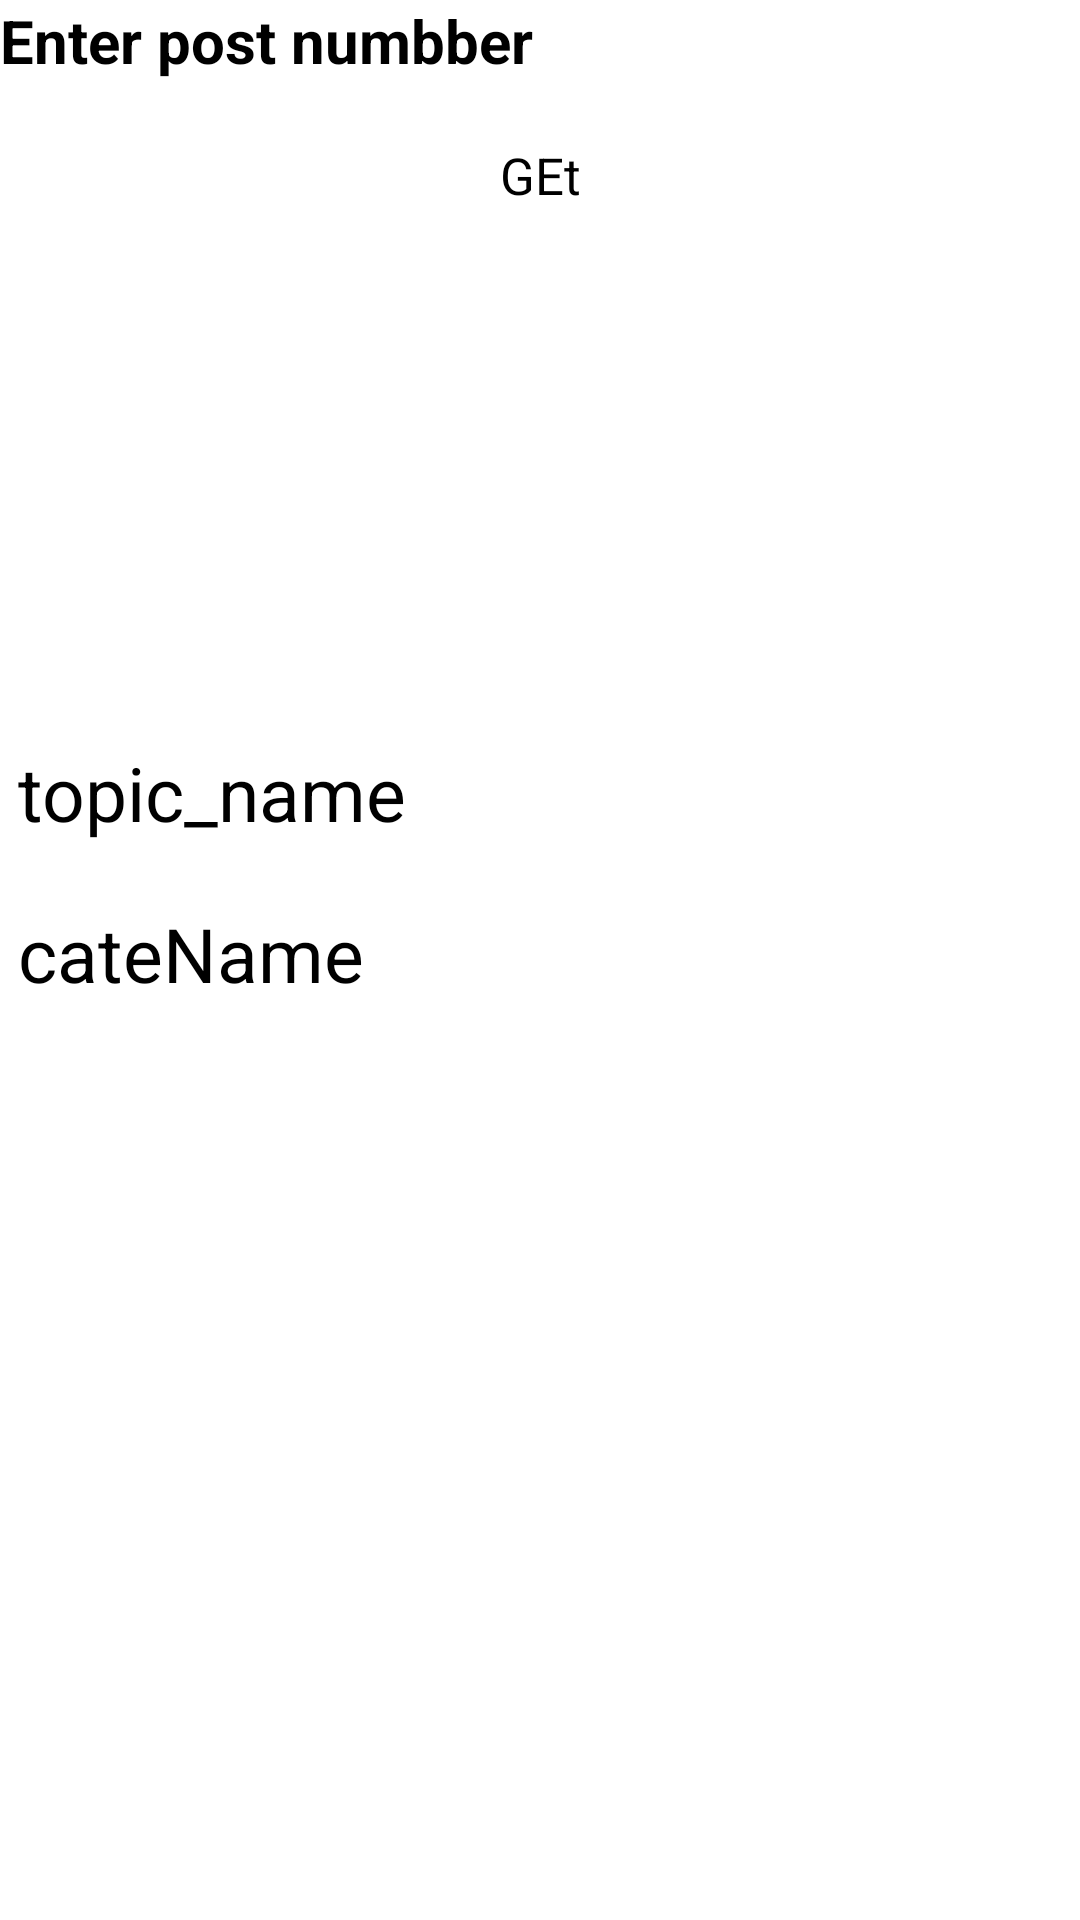

Produce the Android XML layout that renders to this screen, including the resource entries it uses.
<!-- AndroidManifest.xml: application theme Theme.FinalAndroid -->
<!-- res/layout/fragment_api_fetch.xml -->
<?xml version="1.0" encoding="utf-8"?>
<LinearLayout xmlns:android="http://schemas.android.com/apk/res/android"
    xmlns:tools="http://schemas.android.com/tools"
    android:layout_width="match_parent"
    android:layout_height="match_parent"
    android:orientation="vertical"

    tools:context=".API.api_fetch">


    

    <EditText
        android:id="@+id/ed_post_num"
        android:layout_width="wrap_content"
        android:layout_height="wrap_content"
        android:hint="Enter post numbber"
        android:inputType="number"
        android:textColor="@color/black"
        android:textSize="20sp"
        android:textStyle="bold">

    </EditText>

    <androidx.appcompat.widget.AppCompatButton
        android:id="@+id/btn_get_post"
        android:layout_width="match_parent"
        android:layout_height="wrap_content"
        android:layout_marginStart="15dp"
        android:layout_marginTop="20dp"
        android:layout_marginEnd="15dp"
        android:background="@drawable/round_button"
        android:gravity="center"
        android:text="GEt"
        android:textSize="17sp">

    </androidx.appcompat.widget.AppCompatButton>

    <LinearLayout
        android:layout_width="match_parent"
        android:layout_height="match_parent"
        android:orientation="vertical">

        <androidx.recyclerview.widget.RecyclerView
            android:id="@+id/rv_post_list"
            android:layout_width="match_parent"
            android:layout_height="wrap_content"
            android:layout_marginTop="20dp"
            android:layout_weight="0.05">

        </androidx.recyclerview.widget.RecyclerView>

        <LinearLayout
            android:layout_width="match_parent"
            android:layout_height="wrap_content"
            android:layout_weight="0.1"
            android:orientation="vertical">

            <TextView
                android:id="@+id/topic_id"
                android:layout_width="match_parent"
                android:layout_height="wrap_content"
                android:layout_marginStart="6dp"
                android:layout_marginTop="10dp"
                android:layout_marginBottom="10dp"
                android:text="topic_name"
                android:textColor="@android:color/black"
                android:textSize="25dp" />

            <TextView
                android:id="@+id/topic_name"
                android:layout_width="match_parent"
                android:layout_height="wrap_content"
                android:layout_marginStart="6dp"
                android:layout_marginTop="10dp"
                android:layout_marginBottom="10dp"
                android:text="cateName"
                android:textColor="@android:color/black"
                android:textSize="25dp" />

        </LinearLayout>
    </LinearLayout>


</LinearLayout>
<!-- resources referenced by this layout -->
<resources>

  <!-- not gathered from this repository: default colours our renderer supplied (Android Studio template values) -->
  <color name="black">#FF000000</color>
</resources>
